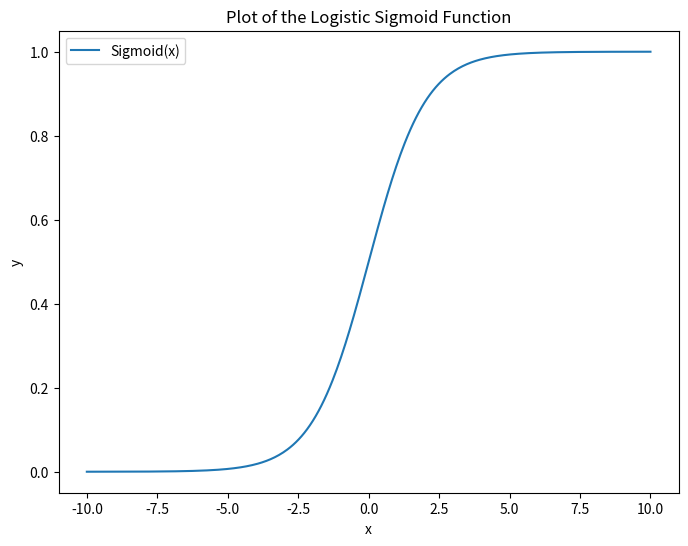

This figure's Python source:
import numpy as np
import matplotlib.pyplot as plt

# Define the logistic sigmoid function


def sigmoid(x):
    return 1 / (1 + np.exp(-x))


# Generate x values
x = np.linspace(-10, 10, 400)

# Calculate corresponding y values using sigmoid
y = sigmoid(x)

# Create the plot
plt.figure(figsize=(8, 6))
plt.plot(x, y, label='Sigmoid(x)')
plt.title('Plot of the Logistic Sigmoid Function')
plt.xlabel('x')
plt.ylabel('y')
plt.legend()
plt.grid(False)
plt.show()
